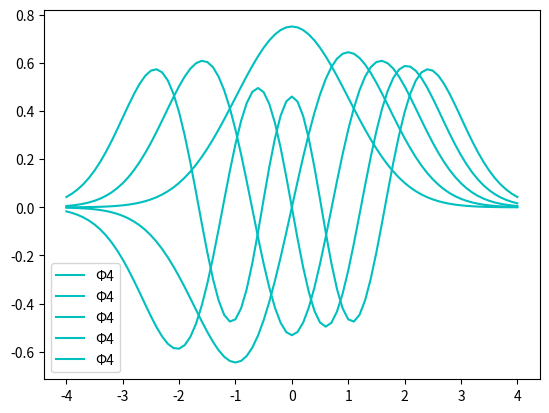

This chart was generated by the following Python code:
import numpy as np
from scipy.integrate import solve_ivp, simpson
import matplotlib.pyplot as plt
from scipy.sparse.linalg import eigs
import math
from scipy.special import hermite




##### part a ##### 

tol = 1e-6 # define a tolerance level
col = ['r', 'b', 'g', 'c', 'm'] # eigenfunc colors

n0 = 1; A = 1 
y0 = [0, A] # initial conditions? need to edit these 
L=4; xp = [-L, L]; dx = .1

xspan = np.linspace(xp[0], xp[1], 20 * L + 1)

# set up variables
A1 = np.empty((20 * L + 1, 0))
A2 = []

def  shoot_a(x, y, n0, epsilon):
    return [y[1], (x**2 - epsilon) * y[0]]

epsilon_start = 0.2 # beginning value of epsilon
for modes in range(1, 6): # begin mode loop
    epsilon = epsilon_start # initial value of eigenvalue epsilon
    depsilon = n0 / 100 # default step size in epsilon

    y0 = [1, np.sqrt(L**2 - epsilon)] # left hand side!  

    for _ in range(1000): # begin convergence loop for epsilon
        sol = solve_ivp(shoot_a, [-L, L+dx], y0, t_eval=xspan, args=(n0,epsilon))
        y = sol.y.T

        # check for convergence
        if abs((y[-1, 1] + np.sqrt(L**2 - epsilon) * y[-1,0]) - 0) < tol:
            A2.append(epsilon) # add eigenvalue to list
            break # get out of convergence loop
        
        if (-1) ** (modes + 1) * (y[-1, 1] + np.sqrt(L**2 - epsilon) * y[-1,0]) > 0:
            epsilon += depsilon
        else:
            epsilon -= depsilon / 2
            depsilon /= 2

    epsilon_start = epsilon + 2 # after finding eigenvalue, pick new start
    norm = np.trapezoid(y[:, 0] * y[:, 0], xspan) # calculate the normalization
    normed = y[:, 0] / np.sqrt(norm)
    #plt.plot(xspan, normed, col[modes - 1], 
            # label="\u03A6" + str(modes)) # plot modes
    
    # update our function matrix
    A1 = np.c_[A1,abs(normed)]

#plt.legend()
#plt.show()

print("A1:", A1)
print("A2:",A2)



#### part b ####

L = 4
xspan = np.linspace(xp[0], xp[1], 20 * L + 1)
N = len(xspan)
dx = xspan[1] - xspan[0]

A3 = np.empty((20 * L + 1, 0)) # initialize our A3

B = np.zeros((N-2, N-2)) # create our matrix! 

# fill up diagonals 
for j in range(N-2): 
    B[j, j] = -2 - dx**2 * (xspan[j+1]**2)
for j in range(N-3):
    B[j, j + 1] = 1
    B[j + 1, j] = 1

B[0, 0] += 4/3
B[0, 1] -= 1 / 3
B[N - 3, N - 3] += 4/3
B[N - 3, N - 4] -= 1/3


# now compute the eigenvalues and vectors!
eigval, eigvec = eigs(-B, k=5, which="SM") # eigvec has interior points

# append the boundary conditions

phi_0 = np.array([(4/3) * eigvec[0,:] - (1/3) * eigvec[1,:]])
phi_n = np.array([(4/3) * eigvec[-1,:] - (1/3) * eigvec[-2,:]])
eigvec = np.vstack((phi_0,eigvec,phi_n))


eigval = np.real(eigval) / (dx**2)


for modes in range(5):

    norm = np.trapezoid(eigvec[:,modes] * eigvec[:, modes], xspan) # calculate the normalization
    normed = eigvec[:, modes] / np.sqrt(norm)


    #plt.plot(xspan, normed, col[modes], 
             #label="\u03A6" + str(modes)) # plot modes

    A3 = np.c_[A3,abs(normed)]

#plt.legend()
#plt.show()

A4 = eigval

print("A3:", A3)
print("A4:", A4)





#### part c 

# set up variables
L=2; K = 1; dx = 0.1
x_span = np.arange(-L, L+dx,dx)
tol = 1e-6


# positive gamma 
A5 = np.empty((20 * L + 1, 0))
A6 = []

# negative gamme
A7 = np.empty((20 * L + 1, 0))
A8 = []

# define shoot function
def shoot_c(x,y,epsilon,gamma):
    return [y[1], (gamma * np.abs(y[0])*np.abs(y[0]) + K * x**2 - epsilon) * y[0]]


# do the thing
for gamma in [0.05, -0.05] : # gamma loop
    # set up variables 
    e0 = 0.1
    A = 1e-6

    # modes loop
    for mode in range(1, 3):
        da = 0.01

        # A loop
        for i in range(1000):
            epsilon = e0
            depsilon = 0.2

            # epsilon loop
            for _ in range(1000):
                y0 = [A, A * np.sqrt(L**2 - epsilon)]
                sol = solve_ivp(shoot_c, [-L, L + dx], y0, t_eval=x_span, args=(epsilon, gamma))
                yS = sol.y.T
                xS = sol.t

                # define and check boundary conditions
                bc = yS[-1, 1] + np.sqrt(L**2 - epsilon) * yS[-1, 0]
                if abs(bc) < tol: # if we're good, we're done!
                    break
                if (-1)**(mode + 1)*bc > 0:
                    epsilon += depsilon
                else:
                    epsilon -= depsilon
                    depsilon /= 2

            # now check the area 
            area = simpson(yS[:, 0]**2, x=xS)
            if abs(area-1) < tol: # if we're within tolerance, we're good!
                #print(f"Gamma {gamma}, Mode {mode} area converged at {i} iterations")
                break
            if area < 1:
                A += da
            else:
                A -= da/2
                da /= 2
        e0 = epsilon + 0.2

        if gamma > 0:
            # save pos values

            A5 = np.c_[A5,abs(yS[:,0])]
            A6.append(epsilon)
        
        else:
           # save negative values 

            A7 = np.c_[A7, abs(yS[:,0])]
            A8.append(epsilon)


print("A5:", A5)
print("A6:",A6)
print("A7:",A7)
print("A8:",A8)
            

## part d


L = 2
K = 1
E = 1  # fixed energy value
gamma = 0
x_span = [-L, L]
tolerances = [1e-4, 1e-5, 1e-6, 1e-7, 1e-8, 1e-9, 1e-10]

# initial conditions
phi0 = 1
phi_x0 = np.sqrt(K * L**2 - E)
y0 = [phi0, phi_x0]

# right-hand side of the ODE
def hw1_rhs_a(x, y, epsilon):
    return [y[1], (x**2 - epsilon) * y[0]]

# store results
slopes = []

# function to perform convergence study for each method
def run_convergence_study(method_name, order):
    avg_step_sizes = []
    for tol in tolerances:
        options = {'rtol': tol, 'atol': tol}
        sol = solve_ivp(hw1_rhs_a, x_span, y0, method=method_name, args=(E,), **options)
        
        # calculate average step size
        step_sizes = np.diff(sol.t)
        avg_step_size = np.mean(step_sizes)
        avg_step_sizes.append(avg_step_size)

    # log-log plot and slope calculation
    log_tolerances = np.log10(tolerances)
    log_avg_step_sizes = np.log10(avg_step_sizes)
    #plt.plot(log_avg_step_sizes, log_tolerances, label=f'{method_name}')
    
    # use polyfit to find the slope
    slope, _ = np.polyfit(log_avg_step_sizes, log_tolerances, 1)
    slopes.append(slope)

    
# run convergence study for each method
run_convergence_study('RK45', order=4)  # RK45 method (4th order)
run_convergence_study('RK23', order=3)  # RK23 method (2nd order)
run_convergence_study('Radau', order=5) # Radau method (5th order implicit)
run_convergence_study('BDF', order=3)   # BDF method (3rd order implicit)

# Show the plot
#plt.legend()
#plt.show()


A9 = np.array(slopes).reshape((4,)).flatten()
print("A9:",A9)





## part e

# first define our own factorial function
def factorial(n):
    result = 1
    for i in range(1, n + 1):
        result *= i
    return result

L = 4
x = np.linspace(-L,L, 20*L+1)

# this is comparing (a) and (b) answers with online answers


phi = np.empty((81, 0))

def hermite_func(n,x):
    if n == 0:
        return np.exp(-x**2 / 2) / np.pi**0.25
    elif n == 1:
        return np.sqrt(2) * x * np.exp(-x**2 / 2) / np.pi**0.25
    elif n == 2:
        return (2 * x**2 - 1) * np.exp(-x**2 / 2) / (np.sqrt(2) * np.pi**0.25)
    elif n == 3:
        return (2 * x**3 - 3 * x) * np.exp(-x**2 / 2) / (np.sqrt(3) * np.pi**0.25)
    elif n == 4:
        return (4 * x**4 - 12 * x**2 + 3) * np.exp(-x**2 / 2) / (2 * np.sqrt(6) * np.pi**0.25)


for j in range(5):

    temp = hermite_func(j,x)

    norm = np.trapezoid(temp * temp, x) # calculate the normalization
    normed = temp / np.sqrt(norm)
    
    phi = np.c_[phi, normed]

    plt.plot(x, normed, col[modes - 1], 
             label="\u03A6" + str(modes)) # plot modes

plt.legend()
plt.show()
# first calculate function error
# this will look like abs(ours - actual), then take the area under (that curve squared)

erphi_a = np.zeros(5)
erphi_b = np.zeros(5)
er_a = np.zeros(5)
er_b = np.zeros(5)

for j in range(5):
    erphi_a[j] = simpson((abs(A1[:,j]) - abs(phi[:,j]))**2, x=x)
    erphi_b[j] = simpson((abs(A3[:,j]) - abs(phi[:,j]))**2, x=x)


    # then value error (simple percent error)   
    er_a[j] = 100 * abs(A2[j] - (2*j + 1)) / (2*j + 1)
    er_b[j] = 100 * abs(A4[j] - (2*j + 1)) / (2*j + 1)

A10 = erphi_a
A12 = erphi_b

A11 = er_a
A13 = er_b

print("A10:", A10)
print("A11:", A11)
print("A12:", A12)
print("A13:", A13)